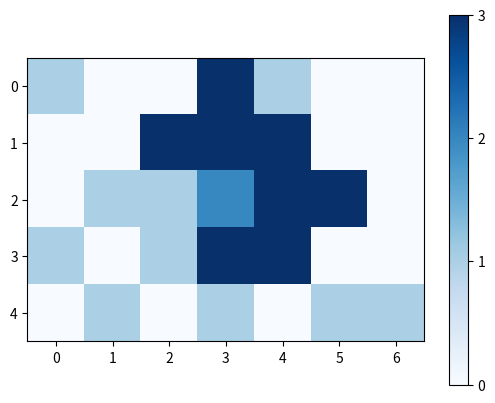

Reproduce this figure in Python.
# В этом коде я добавил метод place_tower(),
# который размещает башню по заданным координатам (row, col) с заданным радиусом действия.
# Также добавил метод visualize_grid(),
# который использует библиотеку matplotlib для визуализации сетки с помощью цветов.

import matplotlib.pyplot as plt
import random


class CityGrid:
    def __init__(self, n, m, obstacle_coverage):
        self.n = n
        self.m = m
        self.grid = [[0] * m for _ in range(n)]
        self.obstacle_coverage = obstacle_coverage
        self.place_obstacles()

    def place_obstacles(self):
        num_obstacles = int(self.n * self.m * self.obstacle_coverage)

        for _ in range(num_obstacles):
            row = random.randint(0, self.n - 1)
            col = random.randint(0, self.m - 1)
            self.grid[row][col] = 1

    def print_grid(self):
        for row in self.grid:
            print(' '.join(map(str, row)))

    def place_tower(self, row, col, radius):
        self.grid[row][col] = 2

        for i in range(max(0, row - radius), min(self.n, row + radius + 1)):
            for j in range(max(0, col - radius), min(self.m, col + radius + 1)):
                if abs(i - row) + abs(j - col) <= radius and self.grid[i][j] == 0:
                    self.grid[i][j] = 3

    def visualize_grid(self):
        plt.imshow(self.grid, cmap='Blues')
        plt.colorbar(ticks=[0, 1, 2, 3])
        plt.show()


# Пример использования:
grid = CityGrid(5, 7, 0.3)
grid.place_tower(2, 3, 2)  # размещаем башню в центре с радиусом 2
grid.visualize_grid()
